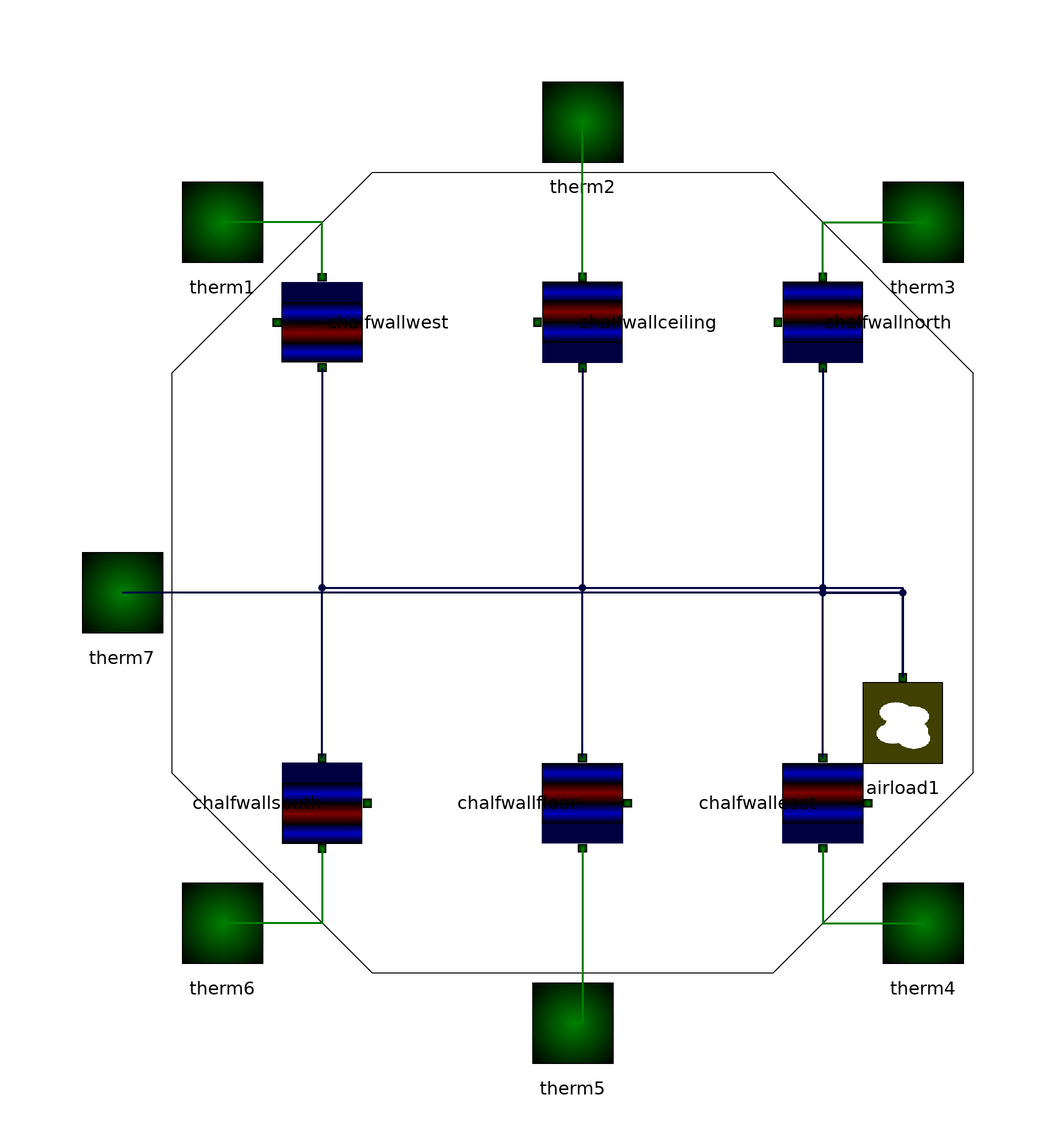

The component connection diagram of the Modelica model below, drawn from its own Placement and Line annotations.

partial class roomconnect

      extends sixtherm;
      parameter Modelica.SIunits.ThermalConductivity lambdaWalls[:]={2.4,2.4,
          2.4,2.4,2.4,2.4} "Thermal Conductiovity: Walls # 1...6";
      parameter Modelica.SIunits.CoefficientOfHeatTransfer alphaWalls[:]={2.0,
          2.0,2.0,2.0,2.0,2.0} "Heat Transfer coefficient: Wall #1...6";
      parameter Modelica.SIunits.Density rhoWalls[:]={1600,1600,1600,1600,1600,
          1600} "Density Wall: # 1...6";
      parameter Modelica.SIunits.SpecificHeatCapacity cWalls[:]={1000,1000,1000,
          1000,1000,1000} "Specific Heat capacity: Wall # 1...6";
      parameter SIunits.Thickness dWalls[:]={0.1,0.1,0.1,0.1,0.1,0.1}
        "Thickness: Wall #1...6";
      parameter Modelica.SIunits.Area AreaWalls[:]={16,16,16,16,16,16}
        "Area of Wall # 1...6";

      constant Modelica.SIunits.Density rhoAir=1.19;
      constant Modelica.SIunits.SpecificHeatCapacity cAir=1007;
      parameter Modelica.SIunits.Emissivity eps=0.94
        "emissions coeffizient wall";
      parameter Modelica.SIunits.Thickness d=0.4;
      parameter Modelica.SIunits.Length Length=4.0 "length of the room";
      parameter Modelica.SIunits.Length Width=4.0 "width of the room";
      parameter Modelica.SIunits.Length Heigth=4.0 "heigth of the room";
      annotation (
        Coordsys(
          extent=[-100, -100; 100, 100],
          grid=[2, 2],
          component=[20, 20]),
        Icon(
          Rectangle(extent=[-40, 40; 40, -40], style(
              color=8,
              pattern=0,
              fillPattern=0)),
          Rectangle(extent=[-40, 40; 40, -40], style(color=49, pattern=0)),
          Line(points=[-74, -4; 8, -4], style(color=0)),
          Line(points=[-42, 36; -26, 46; 52, 46; 38, 36; -42, 36; -42, -44; -28,
                 -34; -28, 46; -28, -34; 52, -34; 38, -44; -42, -44; 38, -44;
                52, -34; 52, 46], style(color=0)),
          Line(points=[38, 36; 38, -44], style(color=0))),
        Window(
          x=0.13,
          y=0.32,
          width=0.6,
          height=0.6));
      Layer.chalfwall chalfwallwest(
        lambdaWall=lambdaWalls[1],
        alphaWall=alphaWalls[1],
        rhoWall=rhoWalls[1],
        cWall=cWalls[1],
        dWall=dWalls[1],
        AWall=AreaWalls[1]) annotation (extent=[-40, 40; -60, 60], rotation=90);
      Layer.chalfwall chalfwallceiling(
        lambdaWall=lambdaWalls[2],
        alphaWall=alphaWalls[2],
        rhoWall=rhoWalls[2],
        cWall=cWalls[2],
        dWall=dWalls[2],
        AWall=AreaWalls[2]) annotation (extent=[-8, 40; 12, 60], rotation=90);
      Layer.chalfwall chalfwallnorth(
        lambdaWall=lambdaWalls[3],
        alphaWall=alphaWalls[3],
        rhoWall=rhoWalls[3],
        cWall=cWalls[3],
        dWall=dWalls[3],
        AWall=AreaWalls[3]) annotation (extent=[40, 40; 60, 60], rotation=90);
      Layer.chalfwall chalfwalleast(
        lambdaWall=lambdaWalls[4],
        alphaWall=alphaWalls[4],
        rhoWall=rhoWalls[4],
        cWall=cWalls[4],
        dWall=dWalls[4],
        AWall=AreaWalls[4]) annotation (extent=[60, -56; 40, -36], rotation=-90);
      Layer.chalfwall chalfwallfloor(
        lambdaWall=lambdaWalls[5],
        alphaWall=alphaWalls[5],
        rhoWall=rhoWalls[5],
        cWall=cWalls[5],
        dWall=dWalls[5],
        AWall=AreaWalls[5]) annotation (extent=[12, -56; -8, -36], rotation=-90);
      Layer.chalfwall chalfwallsouth(
        lambdaWall=lambdaWalls[6],
        alphaWall=alphaWalls[6],
        rhoWall=rhoWalls[6],
        cWall=cWalls[6],
        dWall=dWalls[6],
        AWall=AreaWalls[6])
        annotation (extent=[-60, -56; -40, -36], rotation=-90);
      Elements.airload airload1(
        rho=rhoAir,
        c=cAir,
        V=Length*Width*Heigth) annotation (extent=[56, -40; 76, -20]);
      therm therm7 annotation (extent=[-100, -14; -80, 6]);
    equation
      connect(chalfwalleast.therm1, airload1.therm1) annotation (points=[50, -37;
             50, -4; 66, -4; 66, -21], style(color=65, thickness=2));
      connect(chalfwallnorth.therm1, airload1.therm1) annotation (points=[50,
            41; 50, -3; 66, -3; 66, -21], style(color=65, thickness=2));
      connect(chalfwallceiling.therm1, airload1.therm1) annotation (points=[2,
            41; 2, -3; 66, -3; 66, -21], style(color=65, thickness=2));
      connect(chalfwallfloor.therm1, airload1.therm1) annotation (points=[2, -37;
             2, -3; 66, -3; 66, -21], style(color=65, thickness=2));
      connect(chalfwallsouth.therm1, airload1.therm1) annotation (points=[-50,
            -37; -50, -3; 66, -3; 66, -21], style(color=65, thickness=2));
      connect(chalfwallwest.therm1, airload1.therm1) annotation (points=[-50,
            41; -50, -3; 66, -3; 66, -21], style(color=65, thickness=2));
      connect(chalfwallwest.therm2, therm1) annotation (points=[-50, 59; -50,
            70; -70, 70], style(color=45, thickness=2));
      connect(chalfwallceiling.therm2, therm2) annotation (points=[2, 59; 2,
            74.5; 2, 74.5; 2, 90], style(color=45, thickness=2));
      connect(chalfwallnorth.therm2, therm3) annotation (points=[50, 59; 50, 70;
             70, 70], style(color=45, thickness=2));
      connect(chalfwalleast.therm2, therm4) annotation (points=[50, -55; 50, -70;
             70, -70], style(color=45, thickness=2));
      connect(chalfwallfloor.therm2, therm5) annotation (points=[2, -55; 2, -90;
             0, -90], style(color=45, thickness=2));
      connect(chalfwallsouth.therm2, therm6) annotation (points=[-50, -55; -50,
             -70; -70, -70], style(color=45, thickness=2));
      connect(airload1.therm1, therm7) annotation (points=[66, -21; 66, -4; -90,
             -4], style(color=65, thickness=2));
    end roomconnect;